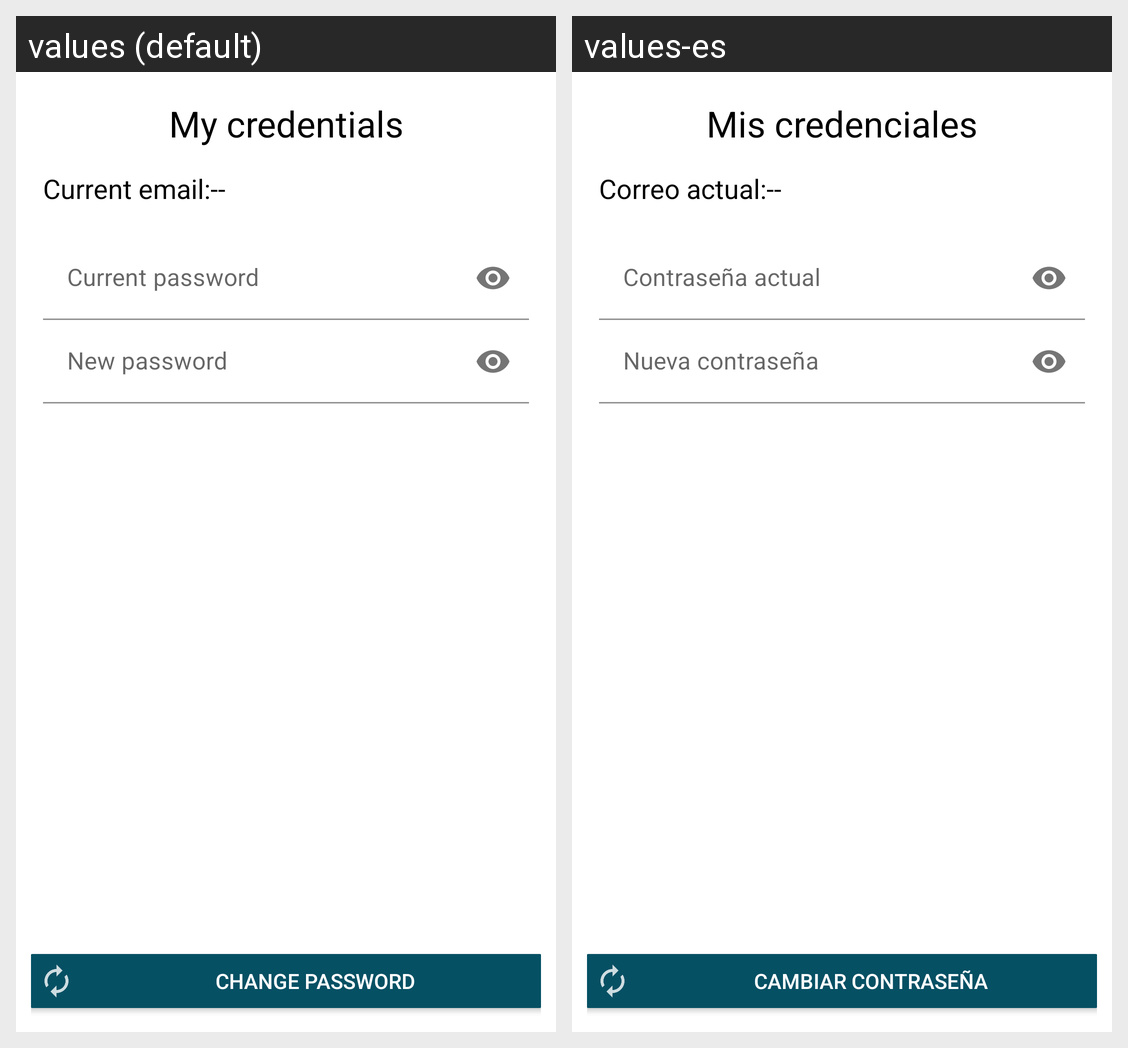

The Android screen above is rendered under two locales of the same app. Produce the string resources it draws, with the default and per-locale values.
Android screen res/layout/activity_change_password.xml rendered under 2 locales, left to right: values (default), values-es. Device: Nexus 5 (rendered at 1080×1920; each locale shown at half size, 540×960, under a caption strip naming it); theme Theme.Fluxe.
Strings drawn on this screen, with the default value and each locale's value (text and hints the layout hard-codes, and strings that could not be matched under every locale, appear in the picture but are not listed):

myCredentials
  values: My credentials
  values-es: Mis credenciales

currentEmailTxt
  values: Current email:
  values-es: Correo actual:

currentEmail
  values: --
  values-es: --

updatePwd
  values: CHANGE PASSWORD
  values-es: CAMBIAR CONTRASEÑA
